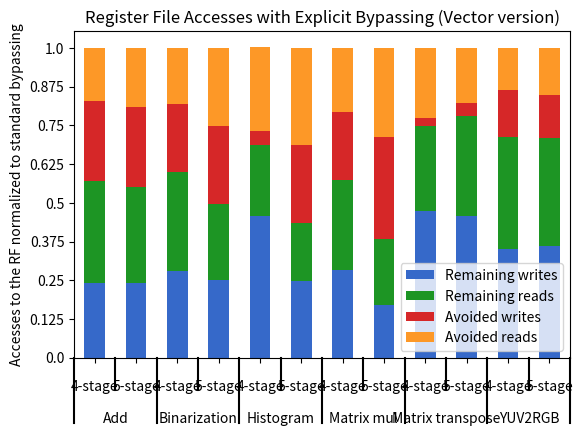

Recreate this plot in Python.
#!/usr/bin/env python

import pandas as pd
import numpy as np
from matplotlib import pyplot as plt
from itertools import groupby

def test_table():
    data_table = pd.DataFrame({'Bench':['Add']*2 + ['Binarization']*2 + ['Histogram']*2 + ['Matrix mul']*2 + ['Matrix transpose']*2 + ['YUV2RGB']*2,
                               'Pipeline':(['4-stage'] + ['5-stage'])*6,
                               'Avoided writes':[0.5182186235,0.5182186235,0.441014333,0.4980842912,0.08880785459,0.5038971716,0.4334621756,0.6598821639,0.05267489712,0.0845410628,0.2990750257,0.2786228983],
                               'Remaining writes':[0.4817813765,0.4817813765,0.558985667,0.5019157088,0.9132574444,0.4961028284,0.5670900055,0.3401178361,0.9473251029,0.9154589372,0.7009249743,0.7213771017],
                               'Avoided reads':[0.3431372549,0.3799019608,0.3619791667,0.5065827546,0.5449868052,0.627418158,0.417721519,0.5755274262,0.4533538936,0.3577486507,0.2738666667,0.3026],
                               'Remaining reads':[0.6568627451,0.6200980392,0.6380208333,0.4934172454,0.4592620869,0.372581842,0.5827004219,0.4244725738,0.5466461064,0.6422513493,0.7261333333,0.6974]
                               }, columns=['Bench','Pipeline','Remaining writes','Remaining reads','Avoided writes','Avoided reads'])
    return data_table

def add_line(ax, xpos, ypos):
    line = plt.Line2D([xpos, xpos], [ypos + .1, ypos],
                      transform=ax.transAxes, color='black')
    line.set_clip_on(False)
    ax.add_line(line)

def label_len(my_index,level):
    labels = my_index.get_level_values(level)
    return [(k, sum(1 for i in g)) for k,g in groupby(labels)]

def label_group_bar_table(ax, df):
    ypos = -.1
    scale = 1./df.index.size
    for level in range(df.index.nlevels)[::-1]:
        pos = 0
        for label, rpos in label_len(df.index,level):
            lxpos = (pos + .5 * rpos)*scale
            ax.text(lxpos, ypos, label, ha='center', transform=ax.transAxes)
            add_line(ax, pos*scale, ypos)
            pos += rpos
        add_line(ax, pos*scale , ypos)
        ypos -= .1


#continue found code
df = test_table().groupby(['Bench','Pipeline']).sum()
fig = plt.figure()
ax = fig.add_subplot(111)
df.plot(kind='bar',stacked=True,color=['#3669c9', '#1d9524', '#d62728', '#fd9827'],ax=fig.gca())
#Below 3 lines remove default labels
labels = ['' for item in ax.get_xticklabels()]
ax.set_xticklabels(labels)
ax.set_xlabel('')
label_group_bar_table(ax, df)
fig.subplots_adjust(bottom=.1*df.index.nlevels)
ticks = ax.get_yticks()/2
ax.set_yticklabels(ticks)
plt.ylabel('Accesses to the RF normalized to standard bypassing')
plt.title('Register File Accesses with Explicit Bypassing (Vector version)')
plt.show()

